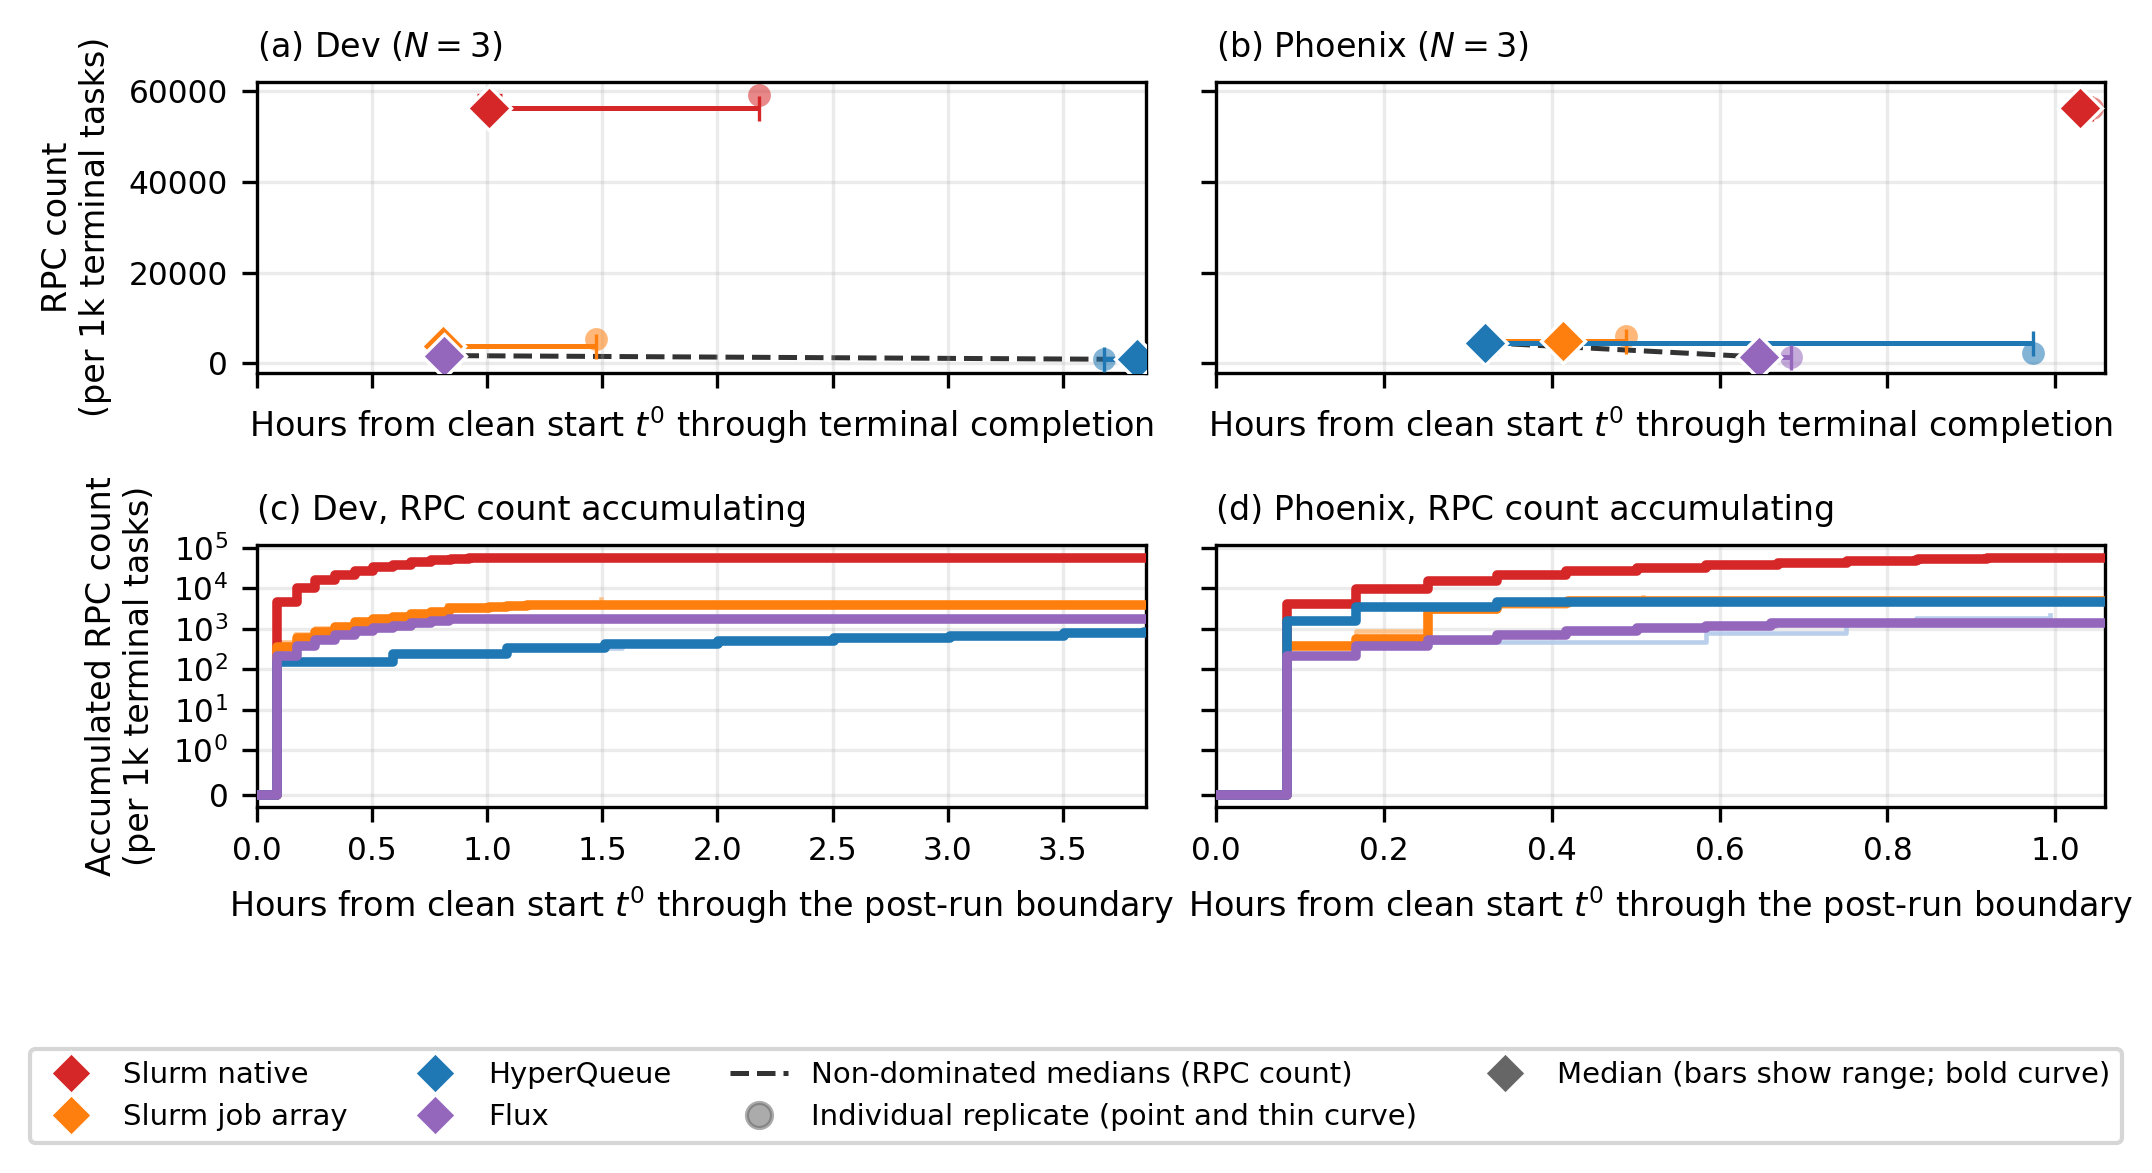

The data file committed next to this chart (first rows):
venue, replicate, backend, run_dir, walltime_h, ordinary_censored_substitution, analysis_treatment, benchmark_rpc_count, benchmark_rpc_processing_s, benchmark_rpc_count_per_1000_endpoint_ta…, benchmark_rpc_processing_s_per_1000_endp…, observer_rpc_count, observer_rpc_processing_s, median_walltime_h, min_walltime_h, max_walltime_h, median_rpc_count_per_1000_endpoint_tasks, min_rpc_count_per_1000_endpoint_tasks, max_rpc_count_per_1000_endpoint_tasks, median_rpc_processing_s_per_1000_endpoin…, min_rpc_processing_s_per_1000_endpoint_t…, max_rpc_processing_s_per_1000_endpoint_t…, nondominated_rpc_count_median, nondominated_rpc_processing_time_median
dev, 1, jobarray, /data/rcadmins/tianche5/wms-paper-chain/…, 0.8001, False, strict complete run, 353, 1.024, 3879, 11.25, 19951, 8.176, 0.808, 0.8001, 1.47, 3879, 3275, 5462, 11.25, 10.44, 12.63, True, True
dev, 1, native, /data/rcadmins/tianche5/wms-paper-chain/…, 1.006, False, strict complete run, 5120, 15.17, 56264, 166.7, 20058, 8.328, 1.006, 0.9885, 2.182, 56264, 56099, 59132, 166.7, 166, 166.9, False, False
dev, 1, flux, /data/rcadmins/tianche5/wms-paper-chain/…, 0.8431, False, strict complete run, 161, 0.02122, 1769, 0.2332, 355, 0.04043, 0.8116, 0.8053, 0.8431, 1703, 1703, 1769, 0.2172, 0.2136, 0.2332, True, True
dev, 1, hyperqueue, /data/rcadmins/tianche5/wms-paper-chain/…, 3.842, False, strict complete run, 79, 0.02349, 868.1, 0.2581, 3537, 0.3496, 3.823, 3.679, 3.842, 857.1, 857.1, 868.1, 0.5543, 0.2581, 0.6841, True, False
dev, 2, native, /data/rcadmins/tianche5/wms-paper-chain/…, 2.182, False, strict complete run, 5381, 15.19, 59132, 166.9, 20666, 8.261, 1.006, 0.9885, 2.182, 56264, 56099, 59132, 166.7, 166, 166.9, False, False
dev, 2, jobarray, /data/rcadmins/tianche5/wms-paper-chain/…, 1.47, False, strict complete run, 497, 1.149, 5462, 12.63, 20523, 7.947, 0.808, 0.8001, 1.47, 3879, 3275, 5462, 11.25, 10.44, 12.63, True, True
dev, 2, hyperqueue, /data/rcadmins/tianche5/wms-paper-chain/…, 3.823, False, strict complete run, 78, 0.05044, 857.1, 0.5543, 870, 0.09767, 3.823, 3.679, 3.842, 857.1, 857.1, 868.1, 0.5543, 0.2581, 0.6841, True, False
dev, 2, flux, /data/rcadmins/tianche5/wms-paper-chain/…, 0.8116, False, strict complete run, 155, 0.01977, 1703, 0.2172, 175, 0.02467, 0.8116, 0.8053, 0.8431, 1703, 1703, 1769, 0.2172, 0.2136, 0.2332, True, True
dev, 3, flux, /data/rcadmins/tianche5/wms-paper-chain/…, 0.8053, False, strict complete run, 155, 0.01944, 1703, 0.2136, 380, 0.04099, 0.8116, 0.8053, 0.8431, 1703, 1703, 1769, 0.2172, 0.2136, 0.2332, True, True
dev, 3, hyperqueue, /data/rcadmins/tianche5/wms-paper-chain/…, 3.679, False, strict complete run, 78, 0.06225, 857.1, 0.6841, 1694, 0.1662, 3.823, 3.679, 3.842, 857.1, 857.1, 868.1, 0.5543, 0.2581, 0.6841, True, False
dev, 3, jobarray, /data/rcadmins/tianche5/wms-paper-chain/…, 0.808, False, strict complete run, 298, 0.9496, 3275, 10.44, 20094, 8, 0.808, 0.8001, 1.47, 3879, 3275, 5462, 11.25, 10.44, 12.63, True, True
dev, 3, native, /data/rcadmins/tianche5/wms-paper-chain/…, 0.9885, False, strict complete run, 5105, 15.11, 56099, 166, 20190, 8.15, 1.006, 0.9885, 2.182, 56264, 56099, 59132, 166.7, 166, 166.9, False, False
phoenix, 1, jobarray, /data/rcadmins/tianche5/wms-paper-chain/…, 0.3215, False, strict complete run, 387, 45.82, 4253, 503.5, 25729, 2492, 0.4134, 0.3215, 0.4889, 4835, 4253, 5989, 532.8, 503.5, 834.9, False, False
phoenix, 1, native, /data/rcadmins/tianche5/wms-paper-chain/…, 1.03, False, strict complete run, 5126, 728.8, 56330, 8008, 33465, 2990, 1.03, 1.029, 1.044, 56198, 56165, 56330, 7888, 6433, 8008, False, False
phoenix, 1, flux, /data/rcadmins/tianche5/wms-paper-chain/…, 0.6469, False, strict complete run, 127, 2.132, 1396, 23.43, 9044, 140.1, 0.6469, 0.6416, 0.6847, 1396, 1374, 1440, 99.44, 23.43, 103.6, True, True
phoenix, 1, hyperqueue, /data/rcadmins/tianche5/wms-paper-chain/…, 0.3206, False, strict complete run, 415, 40.78, 4560, 448.2, 4862, 128, 0.3206, 0.3202, 0.9735, 4560, 2187, 4604, 425.7, 326.6, 448.2, True, True
phoenix, 2, native, /data/rcadmins/tianche5/wms-paper-chain/…, 1.029, False, strict complete run, 5111, 585.4, 56165, 6433, 33342, 2439, 1.03, 1.029, 1.044, 56198, 56165, 56330, 7888, 6433, 8008, False, False
phoenix, 2, jobarray, /data/rcadmins/tianche5/wms-paper-chain/…, 0.4134, False, strict complete run, 440, 48.48, 4835, 532.8, 28071, 2293, 0.4134, 0.3215, 0.4889, 4835, 4253, 5989, 532.8, 503.5, 834.9, False, False
phoenix, 2, hyperqueue, /data/rcadmins/tianche5/wms-paper-chain/…, 0.3202, False, strict complete run, 419, 38.73, 4604, 425.7, 4903, 78.91, 0.3206, 0.3202, 0.9735, 4560, 2187, 4604, 425.7, 326.6, 448.2, True, True
phoenix, 2, flux, /data/rcadmins/tianche5/wms-paper-chain/…, 0.6416, False, strict complete run, 125, 9.049, 1374, 99.44, 9716, 234.6, 0.6469, 0.6416, 0.6847, 1396, 1374, 1440, 99.44, 23.43, 103.6, True, True
phoenix, 3, flux, /data/rcadmins/tianche5/wms-paper-chain/…, 0.6847, False, strict complete run, 131, 9.428, 1440, 103.6, 10571, 119, 0.6469, 0.6416, 0.6847, 1396, 1374, 1440, 99.44, 23.43, 103.6, True, True
phoenix, 3, hyperqueue, /data/rcadmins/tianche5/wms-paper-chain/…, 0.9735, False, strict complete run, 199, 29.72, 2187, 326.6, 30470, 1060, 0.3206, 0.3202, 0.9735, 4560, 2187, 4604, 425.7, 326.6, 448.2, True, True
phoenix, 3, jobarray, /data/rcadmins/tianche5/wms-paper-chain/…, 0.4889, False, strict complete run, 545, 75.98, 5989, 834.9, 40158, 4210, 0.4134, 0.3215, 0.4889, 4835, 4253, 5989, 532.8, 503.5, 834.9, False, False
phoenix, 3, native, /data/rcadmins/tianche5/wms-paper-chain/…, 1.044, False, strict complete run, 5114, 717.8, 56198, 7888, 34272, 3148, 1.03, 1.029, 1.044, 56198, 56165, 56330, 7888, 6433, 8008, False, False
